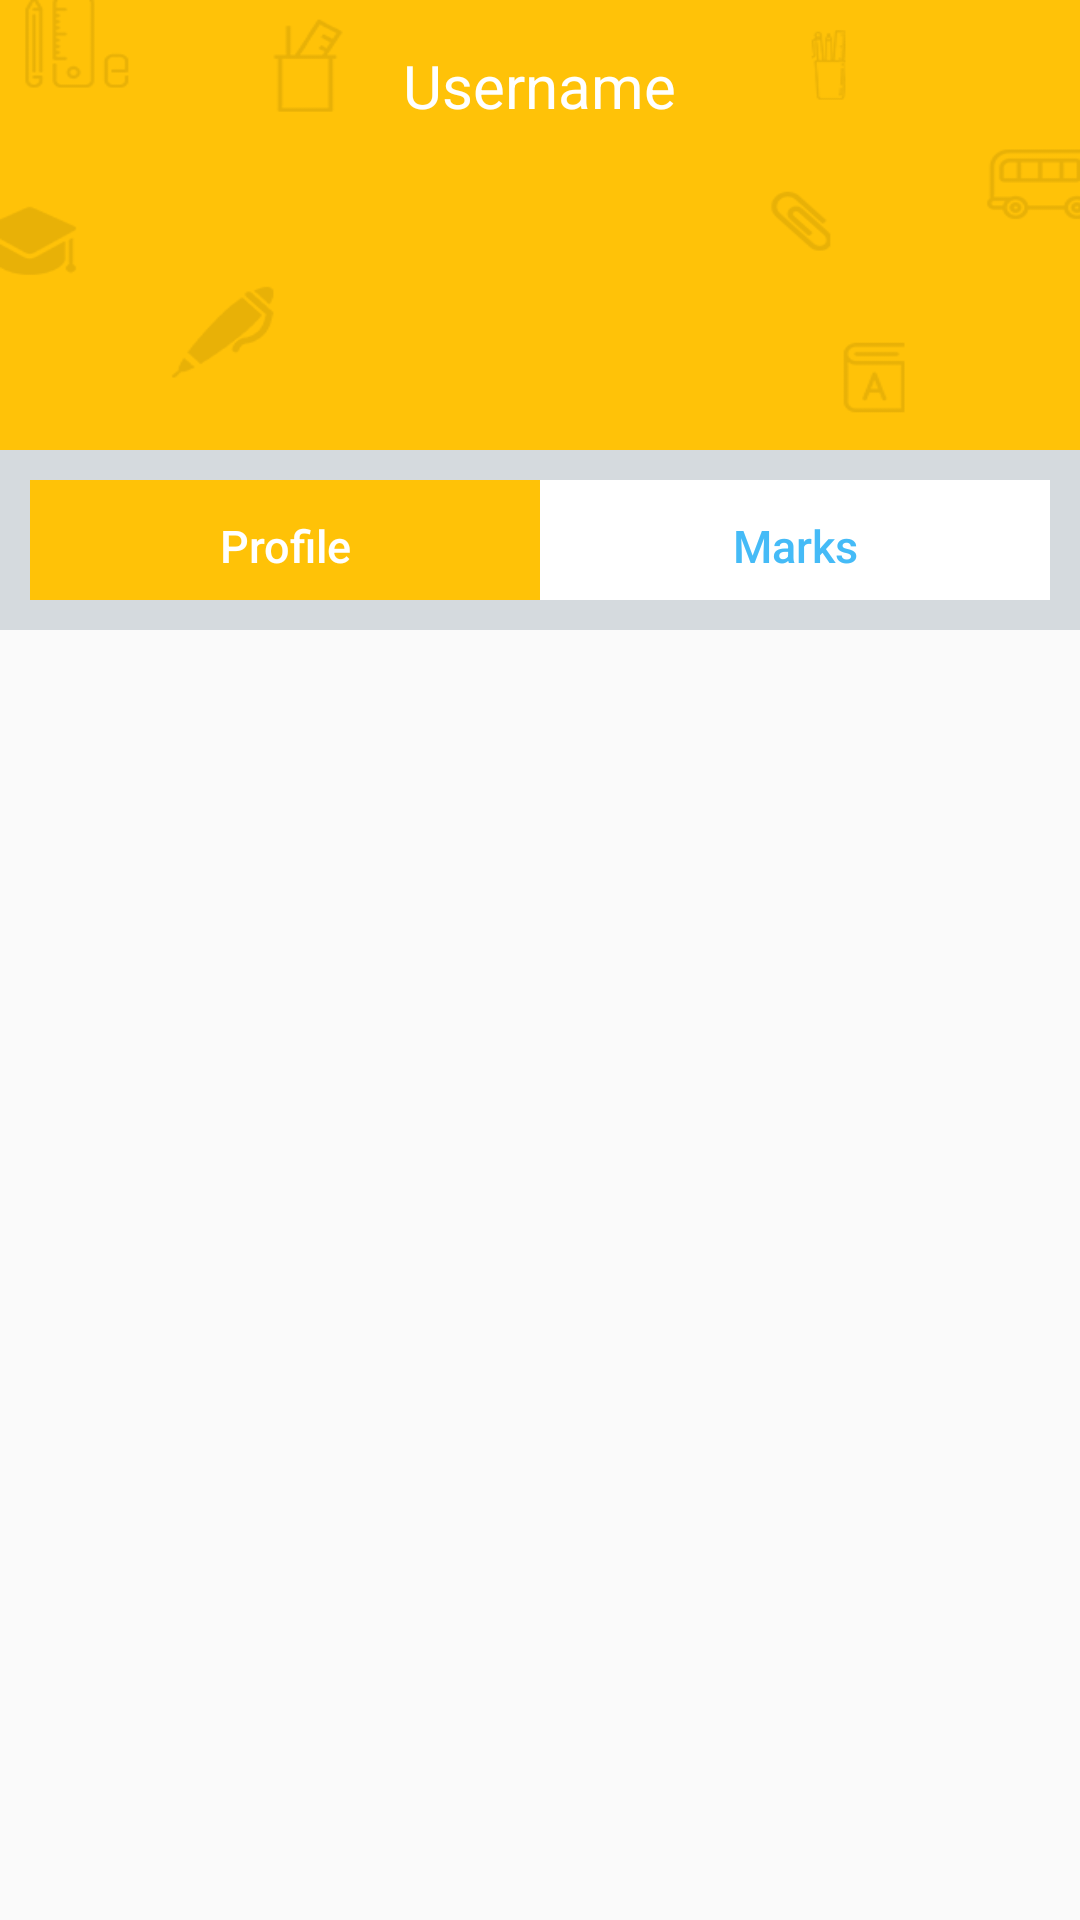

Produce the Android XML layout that renders to this screen, including the resource entries it uses.
<!-- AndroidManifest.xml: application theme AppTheme -->
<!-- res/layout/activity_student_profile.xml -->
<?xml version="1.0" encoding="utf-8"?>
<LinearLayout xmlns:android="http://schemas.android.com/apk/res/android"
              xmlns:tools="http://schemas.android.com/tools"
              android:layout_width="match_parent"
              android:layout_height="match_parent"
              xmlns:app="http://schemas.android.com/apk/res-auto"
              android:orientation="vertical"
              tools:context="com.creativeitem.ekattorschoolmanager.StudentProfileActivity">

    <LinearLayout
        android:layout_width="match_parent"
        android:layout_height="150dp"
        android:background="@drawable/login_background"
        android:orientation="vertical"
        android:paddingTop="15dp">

        <android.support.v7.widget.CardView
            android:layout_width="wrap_content"
            android:layout_height="wrap_content"
            app:cardCornerRadius="5dp"
            app:cardElevation="15dp"
            android:layout_gravity="center_horizontal">

            <ImageView
                android:layout_width="wrap_content"
                android:layout_height="wrap_content"
                android:id="@+id/student_imageView"
                android:scaleType="fitCenter"
                android:contentDescription="@string/desc"/>
        </android.support.v7.widget.CardView>


        <TextView
            android:layout_width="wrap_content"
            android:layout_height="wrap_content"
            android:text="@string/username"
            android:id="@+id/studentName_textView"
            android:textSize="20sp"
            android:textColor="#ffffff"
            android:layout_gravity="center"/>
    </LinearLayout>

    <RelativeLayout
        android:layout_width="match_parent"
        android:layout_height="0dp"
        android:layout_weight=".75">

        <RelativeLayout
            android:layout_width="match_parent"
            android:layout_height="60dp"
            android:layout_alignParentTop="true"
            android:id="@+id/segment_control_holder_layout"
            android:background="#D5DADE">

            <LinearLayout
                android:orientation="horizontal"
                android:layout_width="match_parent"
                android:layout_height="40dp"
                android:layout_centerVertical="true"
                android:layout_marginStart="10dp"
                android:layout_marginLeft="10dp"
                android:layout_marginEnd="10dp"
                android:layout_marginRight="10dp"
                android:background="@android:color/transparent">
                <Button
                    android:layout_width="0dp"
                    android:layout_height="match_parent"
                    android:layout_weight="1"
                    android:text="@string/studentProfile"
                    android:textAllCaps="false"
                    android:textSize="15sp"
                    android:textColor="#ffffff"
                    android:background="@color/appColor"
                    android:onClick="profileButtonAction"
                    android:id="@+id/profile_button"
                    style="@android:style/ButtonBar"/>
                <Button
                    android:layout_width="0dp"
                    android:layout_height="match_parent"
                    android:layout_weight="1"
                    android:text="@string/studentMarks"
                    android:textAllCaps="false"
                    android:textSize="15sp"
                    android:textColor="#45BBF7"
                    android:background="#ffffff"
                    android:onClick="marksButtonClicked"
                    android:id="@+id/marks_button"
                    style="@android:style/ButtonBar"/>
            </LinearLayout>

        </RelativeLayout>

        <ListView
            android:layout_width="match_parent"
            android:layout_height="match_parent"
            android:id="@+id/student_profile_listView"
            android:layout_alignParentBottom="true"
            android:layout_centerHorizontal="true"
            android:layout_below="@+id/segment_control_holder_layout"
            android:dividerHeight="1dp"
            android:divider="#DFDEE1"
            android:background="#FAFAFA"/>

        <ExpandableListView
            android:layout_width="match_parent"
            android:layout_height="wrap_content"
            android:id="@+id/student_marks_listView"
            android:layout_alignParentBottom="true"
            android:layout_centerHorizontal="true"
            android:layout_below="@+id/segment_control_holder_layout"
            android:dividerHeight="1dp"
            android:divider="@android:color/darker_gray"
            android:background="#FAFAFA">
        </ExpandableListView>

    </RelativeLayout>

</LinearLayout>
<!-- resources referenced by this layout -->
<resources>
  <color name="appColor">#FFC207</color>
  <!-- drawable login_background: png bitmap (drawable, 13236 bytes) -->
  <string name="desc">image view</string>
  <string name="studentMarks">Marks</string>
  <string name="studentProfile">Profile</string>
  <string name="username">Username</string>
  <style name="AppTheme" parent="Theme.AppCompat.Light.NoActionBar">
          
  
          
      </style>
</resources>
